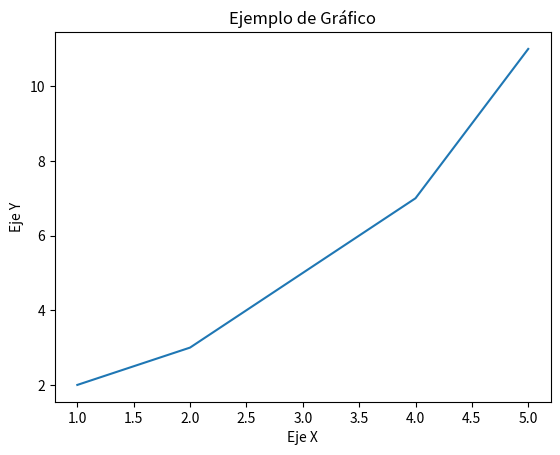

The script that saved this image:
import matplotlib.pyplot as plt

# Datos
x = [1, 2, 3, 4, 5]
y = [2, 3, 5, 7, 11]

# Crear gráfico
plt.plot(x, y)

# Títulos y etiquetas
plt.title("Ejemplo de Gráfico")
plt.xlabel("Eje X")
plt.ylabel("Eje Y")

# Mostrar gráfico
plt.show()
